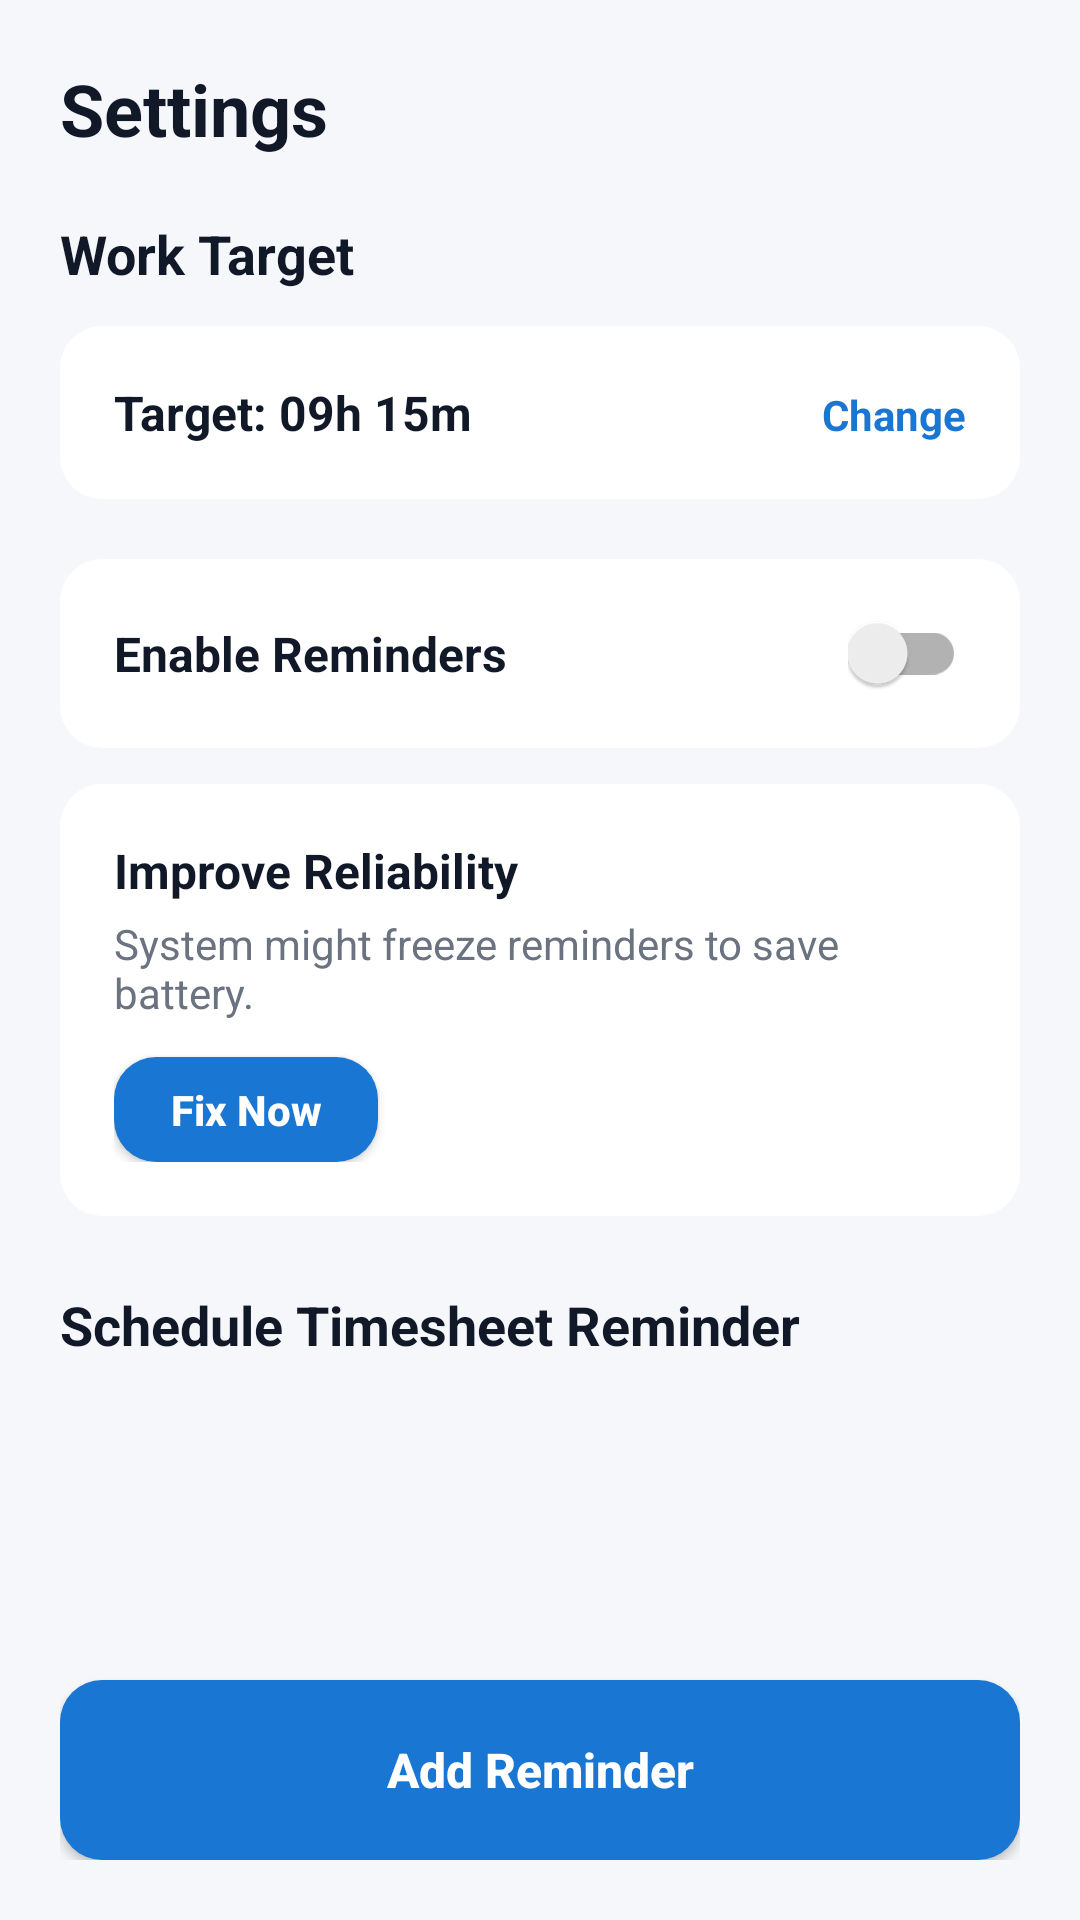

Android layout source for this screen:
<!-- AndroidManifest.xml: application theme Theme.HybridHours -->
<!-- res/layout/activity_settings.xml -->
<?xml version="1.0" encoding="utf-8"?>
<androidx.constraintlayout.widget.ConstraintLayout xmlns:android="http://schemas.android.com/apk/res/android"
    xmlns:app="http://schemas.android.com/apk/res-auto"
    android:id="@+id/settingsRoot"
    android:layout_width="match_parent"
    android:layout_height="match_parent"
    android:background="@color/surface"
    android:padding="20dp">

    <TextView
        android:id="@+id/settingsHeader"
        android:layout_width="wrap_content"
        android:layout_height="wrap_content"
        android:text="Settings"
        android:textSize="24sp"
        android:textStyle="bold"
        android:textColor="@color/textPrimary"
        app:layout_constraintTop_toTopOf="parent"
        app:layout_constraintStart_toStartOf="parent" />

    
    <TextView
        android:id="@+id/targetHeader"
        android:layout_width="wrap_content"
        android:layout_height="wrap_content"
        android:text="Work Target"
        android:textSize="18sp"
        android:textStyle="bold"
        android:textColor="@color/textPrimary"
        android:layout_marginTop="20dp"
        app:layout_constraintTop_toBottomOf="@id/settingsHeader"
        app:layout_constraintStart_toStartOf="parent" />

    <LinearLayout
        android:id="@+id/targetBlock"
        android:orientation="horizontal"
        android:layout_width="match_parent"
        android:layout_height="wrap_content"
        android:background="@drawable/rounded_card"
        android:padding="18dp"
        android:layout_marginTop="12dp"
        android:clickable="true"
        android:focusable="true"
        app:layout_constraintTop_toBottomOf="@id/targetHeader"
        app:layout_constraintStart_toStartOf="parent"
        app:layout_constraintEnd_toEndOf="parent">

        <TextView
            android:id="@+id/targetHoursText"
            android:layout_width="0dp"
            android:layout_height="wrap_content"
            android:layout_weight="1"
            android:text="Target: 09h 15m"
            android:textStyle="bold"
            android:textColor="@color/textPrimary"
            android:textSize="16sp"/>

        <TextView
            android:layout_width="wrap_content"
            android:layout_height="wrap_content"
            android:text="Change"
            android:textColor="@color/primary"
            android:textStyle="bold"
            android:textSize="14sp"/>
    </LinearLayout>

    
    <LinearLayout
        android:id="@+id/enableCard"
        android:layout_width="0dp"
        android:layout_height="wrap_content"
        android:layout_marginTop="20dp"
        android:background="@drawable/rounded_card"
        android:orientation="horizontal"
        android:padding="18dp"
        android:gravity="center_vertical"
        app:layout_constraintTop_toBottomOf="@id/targetBlock"
        app:layout_constraintStart_toStartOf="parent"
        app:layout_constraintEnd_toEndOf="parent">

        <TextView
            android:layout_width="0dp"
            android:layout_height="wrap_content"
            android:layout_weight="1"
            android:text="Enable Reminders"
            android:textStyle="bold"
            android:textColor="@color/textPrimary"
            android:textSize="16sp"/>

        <androidx.appcompat.widget.SwitchCompat
            android:id="@+id/enableSwitch"
            android:layout_width="wrap_content"
            android:layout_height="wrap_content" />
    </LinearLayout>

    
    <LinearLayout
        android:id="@+id/reliabilityCard"
        android:layout_width="0dp"
        android:layout_height="wrap_content"
        android:layout_marginTop="12dp"
        android:background="@drawable/rounded_card"
        android:orientation="vertical"
        android:padding="18dp"
        app:layout_constraintTop_toBottomOf="@id/enableCard"
        app:layout_constraintStart_toStartOf="parent"
        app:layout_constraintEnd_toEndOf="parent">

        <TextView
            android:layout_width="wrap_content"
            android:layout_height="wrap_content"
            android:text="Improve Reliability"
            android:textStyle="bold"
            android:textColor="@color/textPrimary"
            android:textSize="16sp"/>

        <TextView
            android:id="@+id/reliabilityStatus"
            android:layout_width="wrap_content"
            android:layout_height="wrap_content"
            android:text="System might freeze reminders to save battery."
            android:textColor="@color/textSecondary"
            android:textSize="14sp"
            android:layout_marginTop="4dp"/>

        <androidx.appcompat.widget.AppCompatButton
            android:id="@+id/fixReliabilityButton"
            android:layout_width="wrap_content"
            android:layout_height="wrap_content"
            android:text="Fix Now"
            android:textAllCaps="false"
            android:textSize="14sp"
            android:textStyle="bold"
            android:background="@drawable/rounded_card"
            android:backgroundTint="@color/primary"
            android:textColor="@color/onPrimary"
            android:layout_marginTop="12dp"
            android:minHeight="0dp"
            android:paddingStart="16dp"
            android:paddingEnd="16dp"
            android:paddingTop="8dp"
            android:paddingBottom="8dp"/>
    </LinearLayout>

    <TextView
        android:id="@+id/listHeader"
        android:layout_width="wrap_content"
        android:layout_height="wrap_content"
        android:text="Schedule Timesheet Reminder"
        android:textSize="18sp"
        android:textStyle="bold"
        android:textColor="@color/textPrimary"
        android:layout_marginTop="24dp"
        app:layout_constraintTop_toBottomOf="@id/reliabilityCard"
        app:layout_constraintStart_toStartOf="parent" />

    <androidx.recyclerview.widget.RecyclerView
        android:id="@+id/reminderRecyclerView"
        android:layout_width="0dp"
        android:layout_height="0dp"
        android:layout_marginTop="12dp"
        android:layout_marginBottom="12dp"
        app:layout_constraintTop_toBottomOf="@id/listHeader"
        app:layout_constraintBottom_toTopOf="@id/addButton"
        app:layout_constraintStart_toStartOf="parent"
        app:layout_constraintEnd_toEndOf="parent" />

    <androidx.appcompat.widget.AppCompatButton
        android:id="@+id/addButton"
        android:layout_width="match_parent"
        android:layout_height="60dp"
        android:text="Add Reminder"
        android:textAllCaps="false"
        android:textSize="16sp"
        android:textStyle="bold"
        android:background="@drawable/rounded_card"
        android:backgroundTint="@color/primary"
        android:textColor="@color/onPrimary"
        app:layout_constraintBottom_toBottomOf="parent" />

</androidx.constraintlayout.widget.ConstraintLayout>
<!-- resources referenced by this layout -->
<resources>
  <color name="onPrimary">#FFFFFF</color>
  <color name="primary">#1976D2</color>
  <color name="surface">#F5F7FA</color>
  <color name="textPrimary">#111827</color>
  <color name="textSecondary">#6B7280</color>
  <!-- drawable rounded_card (drawable) -->
  <?xml version="1.0" encoding="utf-8"?>
  <shape xmlns:android="http://schemas.android.com/apk/res/android"
      android:shape="rectangle">
      <solid android:color="@color/cardBackground"/>
      <corners android:radius="14dp"/>
      <padding
          android:left="10dp"
          android:top="10dp"
          android:right="10dp"
          android:bottom="10dp"/>
      
  </shape>
  <style name="Theme.HybridHours" parent="Theme.AppCompat.DayNight.NoActionBar">
          
          <item name="colorPrimary">@color/primary</item>
          <item name="colorPrimaryDark">@color/primary</item>
          <item name="colorAccent">@color/primary</item>
  
          
          <item name="android:statusBarColor">@color/surface</item>
          <item name="android:windowLightStatusBar">true</item>
      </style>
  <color name="cardBackground">#FFFFFF</color>
</resources>
